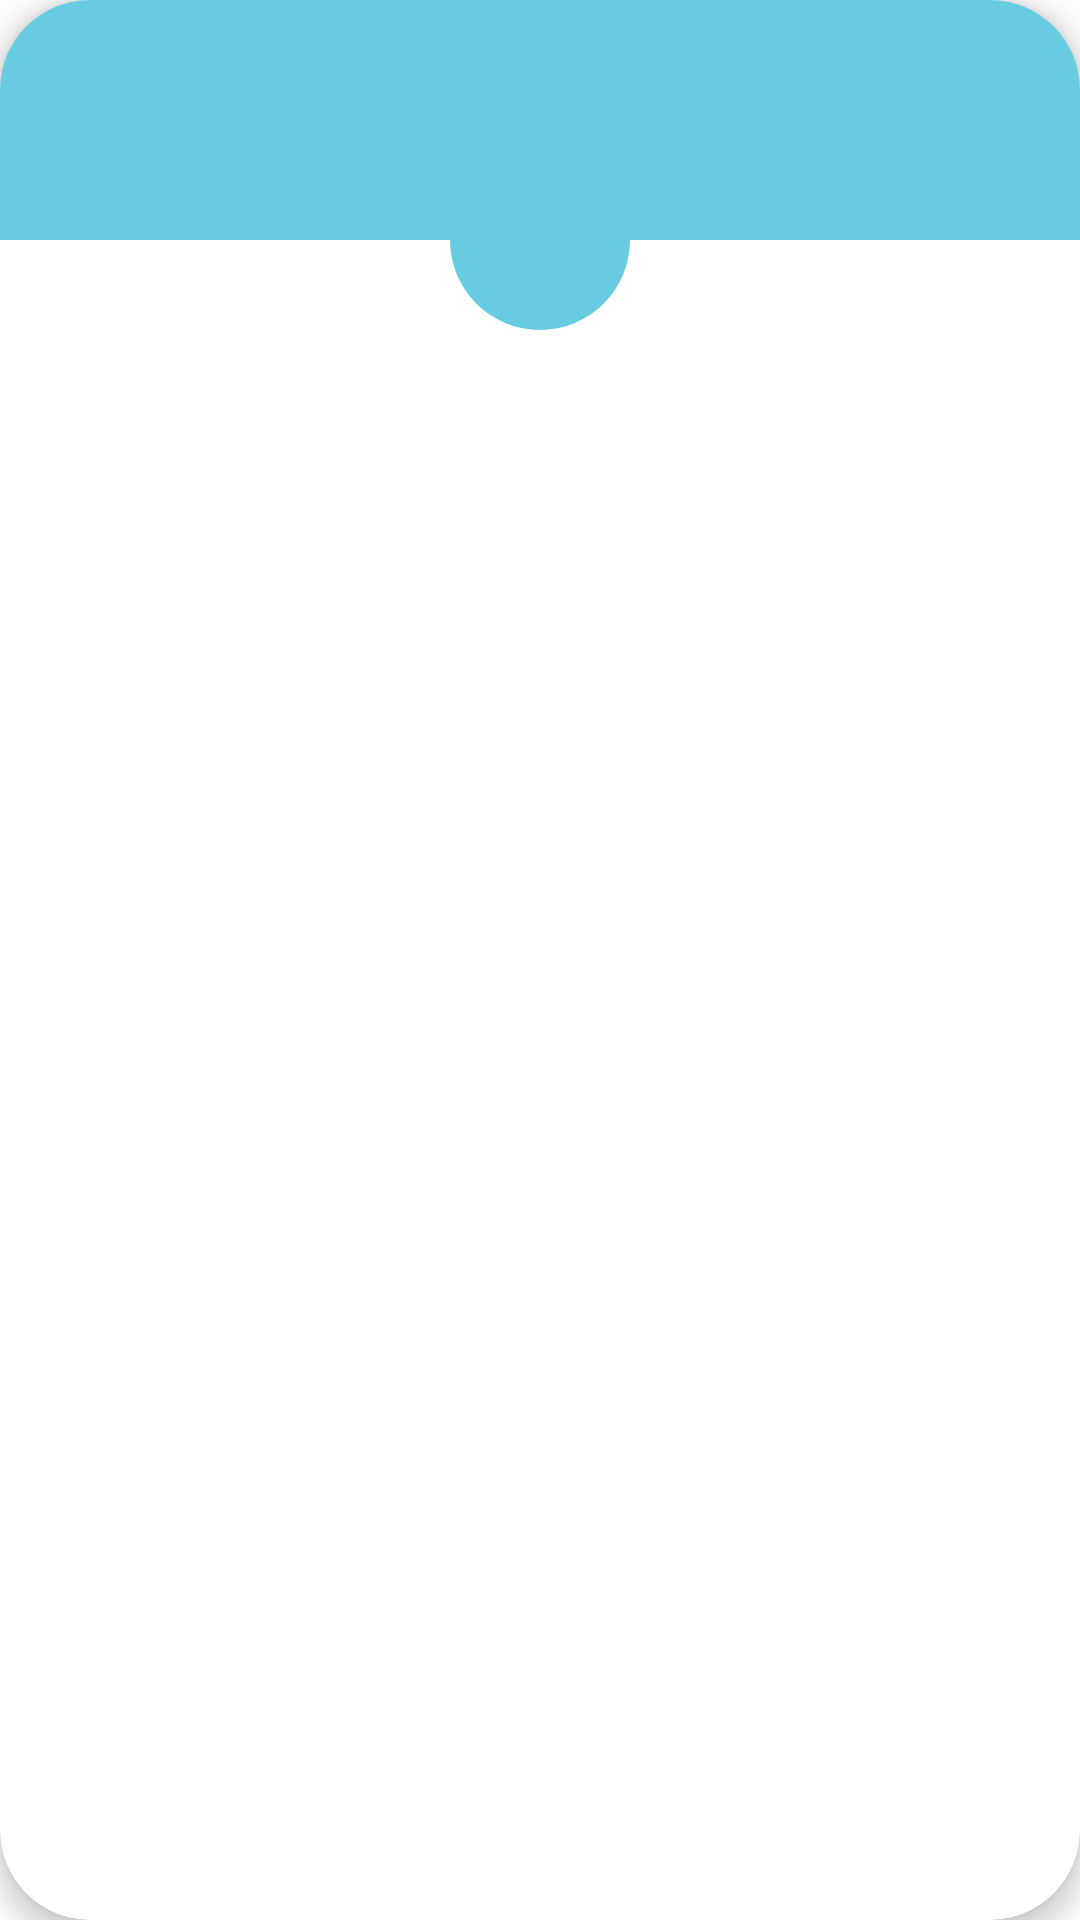

Reconstruct the res/layout file that produces this screen, plus the resources it refers to.
<!-- AndroidManifest.xml: application theme Theme.TestOneNew -->
<!-- res/layout/service_list_owner.xml -->
<?xml version="1.0" encoding="utf-8"?>
<androidx.cardview.widget.CardView xmlns:android="http://schemas.android.com/apk/res/android"
    xmlns:app="http://schemas.android.com/apk/res-auto"
    xmlns:tools="http://schemas.android.com/tools"
    android:id="@+id/Owner_cardview"
    android:layout_width="match_parent"
    android:layout_height="wrap_content"
    android:layout_margin="15dp"
    android:clickable="true"
    android:focusable="true"
    android:elevation="5dp"
    app:cardElevation="5dp"
    android:foreground="@drawable/ripple_bg"
    app:cardBackgroundColor="@color/white"
    app:cardCornerRadius="30dp">

    <RelativeLayout
        android:layout_width="match_parent"
        android:layout_height="160dp">

        <View
            android:layout_width="match_parent"
            android:layout_height="80dp"
            android:background="@color/blue" />

        <ImageView
            android:id="@+id/profile"
            android:layout_width="60dp"
            android:layout_height="60dp"
            android:layout_centerHorizontal="true"
            android:layout_centerVertical="true"
            android:background="@drawable/rounded_corner"
            android:padding="6dp"
            android:src="@mipmap/ic_launcher_round"
            tools:ignore="ContentDescription" />

        <TextView
            android:id="@+id/name"
            android:layout_width="wrap_content"
            android:layout_height="wrap_content"
            android:layout_below="@+id/profile"
            android:layout_centerHorizontal="true"
            android:layout_gravity="center"
            android:maxLines="1"
            android:textColor="@android:color/black"
            android:textSize="16sp" />


    </RelativeLayout>

</androidx.cardview.widget.CardView>
<!-- resources referenced by this layout -->
<resources>
  <color name="blue">#67CBE2</color>
  <color name="white">#FFFFFFFF</color>
  <!-- drawable ripple_bg (drawable) -->
  <?xml version="1.0" encoding="utf-8"?>
  <ripple
  xmlns:android="http://schemas.android.com/apk/res/android"
  android:color="#BFF44336">
  <item
      android:id="@android:id/mask">
  
      <shape android:shape="rectangle">
          <solid android:color="#f5f5f5" />
  
      </shape>
  </item>
  
  </ripple>
  <!-- drawable rounded_corner (drawable) -->
  <?xml version="1.0" encoding="utf-8"?>
  <shape xmlns:android="http://schemas.android.com/apk/res/android">
  <corners android:radius="50dp"/>
      <solid android:color="@color/blue"></solid>
  </shape>
  <style name="Theme.TestOneNew" parent="Theme.MaterialComponents.DayNight.DarkActionBar">
          
          <item name="colorPrimary">@color/purple_500</item>
          <item name="colorPrimaryVariant">@color/blue</item>
          <item name="colorOnPrimary">@color/white</item>
          
          <item name="colorSecondary">@color/teal_200</item>
          <item name="colorSecondaryVariant">@color/teal_700</item>
          <item name="colorOnSecondary">@color/black</item>
          
          <item name="android:statusBarColor" tools:targetApi="l">?attr/colorPrimaryVariant</item>
          
      </style>
  <color name="purple_500">#FF6200EE</color>
  <color name="teal_200">#FF03DAC5</color>
  <color name="teal_700">#FF018786</color>
  <color name="black">#FF000000</color>
</resources>
